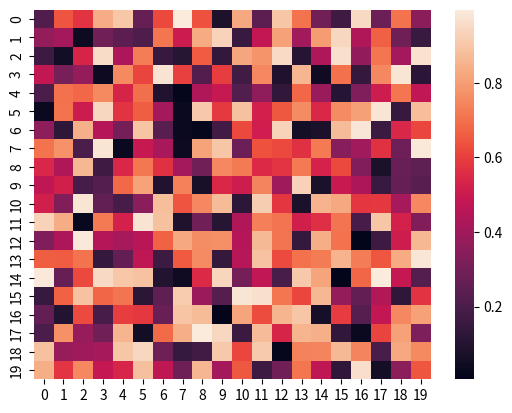

This chart was generated by the following Python code: (Note: this script raises an exception after producing the figure.)
import numpy as np
import seaborn as sns
from matplotlib import pyplot as plt
import os.path

if __name__ =="__main__":
    matrix = np.random.rand(20,20)
    print(matrix.shape)
    sns.heatmap(matrix)
    for i in range(1000):
        filename= "./image/output_{}.png".format(i)
        print(filename)
        print(os.path.exists(filename))
        if not os.path.exists(filename):
            break

    plt.savefig(filename, bbox_inches='tight')

    plt.show()

    